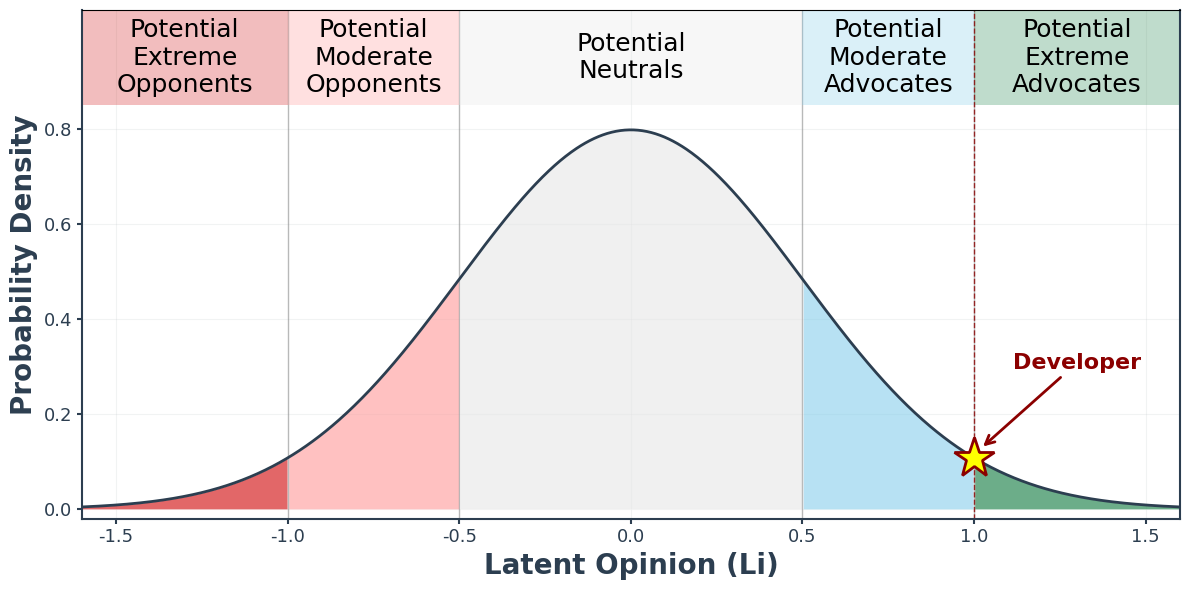

Python code for this plot:
import numpy as np
import matplotlib.pyplot as plt
from scipy import stats
import matplotlib.patches as patches
from matplotlib.patches import Rectangle

# 日本語フォント設定
plt.rcParams['font.family'] = 'DejaVu Sans'

# 正規分布のパラメータ
mean = 0
std = 0.5

# x軸の範囲を設定
x = np.linspace(-1.6, 1.6, 1000)
y = stats.norm.pdf(x, mean, std)

# 各グループの範囲を定義（洗練された色パレット）
groups = [
    {'name': 'Potential\nExtreme\nOpponents', 'range': (-1.6, -1.0), 'color': '#d62728', 'alpha': 0.7},
    {'name': 'Potential\nModerate\nOpponents', 'range': (-1.0, -0.5), 'color': '#ff9999', 'alpha': 0.6},
    {'name': 'Potential\nNeutrals', 'range': (-0.5, 0.5), 'color': '#e6e6e6', 'alpha': 0.6},
    {'name': 'Potential\nModerate\nAdvocates', 'range': (0.5, 1.0), 'color': '#87ceeb', 'alpha': 0.6},
    {'name': 'Potential\nExtreme\nAdvocates', 'range': (1.0, 1.6), 'color': '#2e8b57', 'alpha': 0.7}
]

# 図を作成（より美しいサイズ）
fig, ax = plt.subplots(figsize=(12, 6))
fig.patch.set_facecolor('white')

# 各グループの領域を塗りつぶし（分布曲線の下）
for i, group in enumerate(groups):
    x_fill = x[(x >= group['range'][0]) & (x <= group['range'][1])]
    y_fill = stats.norm.pdf(x_fill, mean, std)
    ax.fill_between(x_fill, 0, y_fill, alpha=group['alpha'], color=group['color'],
                   edgecolor='white', linewidth=0.5)
    
    # グループの境界に縦線を追加
    if i > 0:  # 最初のグループ以外
        ax.axvline(x=group['range'][0], color='gray', linestyle='-', 
                  linewidth=1, alpha=0.5, zorder=1)

# 正規分布を描画（より美しく）
ax.plot(x, y, color='#2c3e50', linewidth=2, label='Normal Distribution (μ=0, σ=0.5)', zorder=2)

# 上部に5つの区切られたセクションを作成（枠を大きくして文字が入るように）
y_top = 1.05
y_bottom = 0.85
x_start = -1.6
x_end = 1.6

# 外枠は削除（色分けされているため不要）

# 各グループのセクションを作成
for i, group in enumerate(groups):
    x_left = group['range'][0]
    x_right = group['range'][1]
    
    # セクションの背景を対応する色で塗りつぶし
    section_rect = Rectangle((x_left, y_bottom), x_right-x_left, y_top-y_bottom,
                           facecolor=group['color'], alpha=0.3, zorder=1)
    ax.add_patch(section_rect)
    
    # 縦の仕切り線も削除（色分けで十分区別できる）
    
    # セクション内にラベルを配置
    x_center = (x_left + x_right) / 2
    y_center = (y_top + y_bottom) / 2
    
    # 改行を保持したラベル名
    label_name = group['name']
    
    ax.text(x_center, y_center, label_name, 
            ha='center', va='center', fontsize=18, 
            color='black', zorder=1)

# X = 1.0の点線＋developer's opinionのラベルを追加
x_dev = 1.0
y_dev = stats.norm.pdf(x_dev, mean, std)

# 垂直線を追加
ax.axvline(x=x_dev, color='darkred', linestyle='--', linewidth=1, alpha=0.8)

# ラベルを追加
ax.annotate("Developer", 
            xy=(x_dev+0.02, y_dev+0.02), xytext=(x_dev + 0.3, y_dev + 0.2),
            ha='center', va='center', fontsize=16, 
            color='darkred', weight='bold',
            arrowprops=dict(arrowstyle='->', color='darkred', lw=2),
          )

# 該当部分に星印(枠線はdark red)を追加
ax.plot(x_dev, y_dev, '*', color='yellow', markersize=30, 
            markeredgecolor='darkred', markeredgewidth=2,
        label="Developer's Opinion")

# 軸とラベルの設定（より美しく）
ax.set_xlabel('Latent Opinion (Li)', fontsize=20, weight='bold', color='#2c3e50')
ax.set_ylabel('Probability Density', fontsize=20, weight='bold', color='#2c3e50')
#ax.set_title('Agent Groups Based on Normal Distribution of Latent Opinions\n(μ=0, σ=0.5)', 
           #  fontsize=20, weight='bold', color='#2c3e50', pad=25)

# x軸の表示範囲を調整して余白を減らす
ax.set_xlim(-1.6, 1.6)
ax.set_ylim(-0.02, 1.05)  # 枠の最上部と一致させる

# 目盛りの間隔を設定
ax.set_xticks(np.arange(-1.5, 2, 0.5))
ax.set_yticks(np.arange(0, 0.9, 0.2))

# 目盛りラベルのスタイル改善
ax.tick_params(axis='both', which='major', labelsize=13, 
               colors='#2c3e50', width=1.5)
ax.tick_params(axis='both', which='minor', width=1)

# より美しいグリッド
ax.grid(True, alpha=0.2, linestyle='-', linewidth=0.8, color='#bdc3c7')
ax.set_axisbelow(True)

# レイアウトを調整
plt.tight_layout()

# 各グループの確率を計算して表示
print("各グループの確率:")
for group in groups:
    prob = stats.norm.cdf(group['range'][1], mean, std) - stats.norm.cdf(group['range'][0], mean, std)
    print(f"{group['name']}: {prob:.3f} ({prob*100:.1f}%)")

# 背景色を設定（より美しく）
ax.set_facecolor('white')
ax.spines['top'].set_visible(True)
ax.spines['right'].set_visible(True)  # 右の境界線を表示
ax.spines['left'].set_color('#2c3e50')
ax.spines['bottom'].set_color('#2c3e50')
ax.spines['right'].set_color('#2c3e50')  # 右の境界線の色も設定
ax.spines['left'].set_linewidth(1.5)
ax.spines['bottom'].set_linewidth(1.5)
ax.spines['right'].set_linewidth(1.5)  # 右の境界線の太さも設定

# 図を保存（plt.show()の前に実行）
plt.savefig('agent_groups_normal_distribution.png', dpi=300, bbox_inches='tight', 
            facecolor='white', edgecolor='none')
plt.savefig('agent_groups_normal_distribution.svg', bbox_inches='tight', 
            facecolor='white', edgecolor='none')
print("図を 'agent_groups_normal_distribution.png' と 'agent_groups_normal_distribution.svg' として保存しました")

# 図を表示
plt.show()